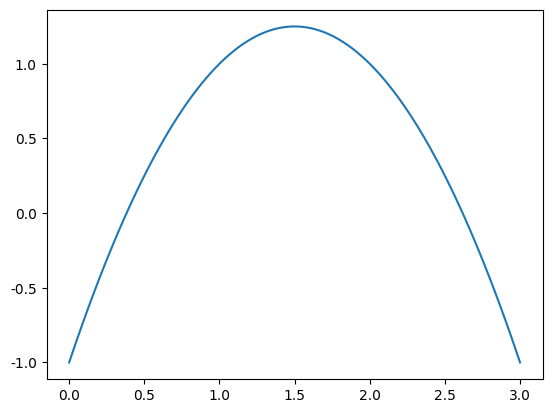
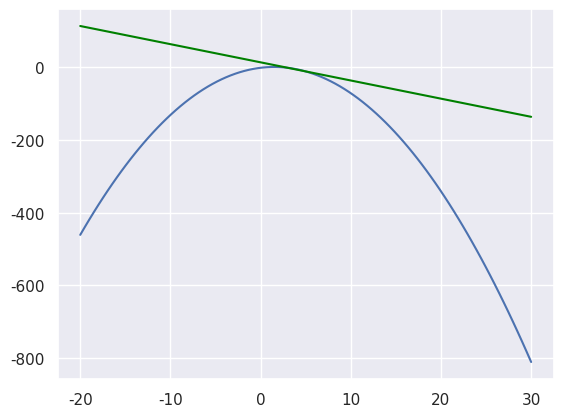
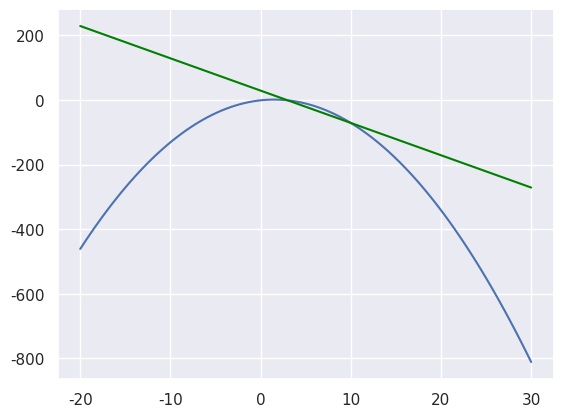
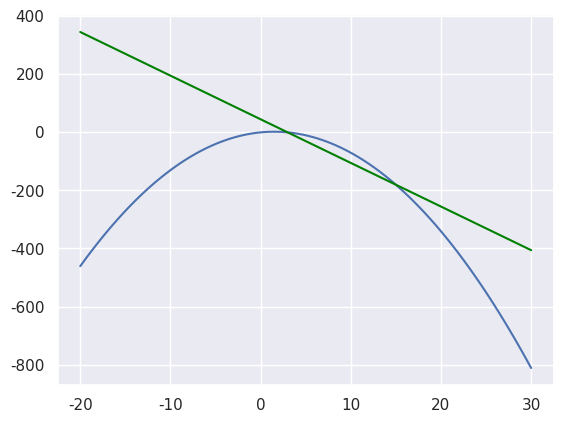

The script that saved these images, in order:
#**************************************************************************************************#
#                                                                                                  #
# 01_Understanding_linear_and_nonlinear_functions                                                  #
#                                                                                                  #
# Authors: S.G.M. Neves                                                                            #
#                                                                                                  #
#**************************************************************************************************#

#%% 1. Why Learn Calculus?
import matplotlib.pyplot as plt
import numpy as np

x = np.linspace(0, 3, 100)

y = -x**2 + 3*x - 1

plt.plot(x, y)

#--------------------------------------------------------------------------------------------------#

#%% 2. Linear Function
# No code

#--------------------------------------------------------------------------------------------------#

#%% 3. Slope and y-intercept
# No code

#--------------------------------------------------------------------------------------------------#

#%% 4. Math Behind Slope
def slope(x1,x2,y1,y2):

    return (y2 - y1) / (x2 - x1)

slope_one = slope(0,4,1,13)
slope_two = slope(5,-1,16,-2)

#--------------------------------------------------------------------------------------------------#

#%% 5. Nonlinear function
# No code

#--------------------------------------------------------------------------------------------------#

#%% 6. Secant Lines
import seaborn

seaborn.set(style='darkgrid')

def draw_secant(x_vals):

    x_vals = np.array(x_vals)
    plt.figure()

    x = np.linspace(-20, 30, 100)
    y = -x**2 + 3*x - 1
    plt.plot(x, y)

    y_vals = -x_vals**2 + 3*x_vals - 1

    m = slope(x_vals[0], x_vals[1], y_vals[0], y_vals[1])
    b = y_vals[0] - m * x_vals[0]
    y = m*x + b
    plt.plot(x, y, color='green')


    plt.show()

draw_secant([3, 5])
draw_secant([3, 10])
draw_secant([3, 15])

#--------------------------------------------------------------------------------------------------#

#%% 7. Secant Lines And Slope
# No code

#--------------------------------------------------------------------------------------------------#

#%% 8. Tangent Line
# No code
